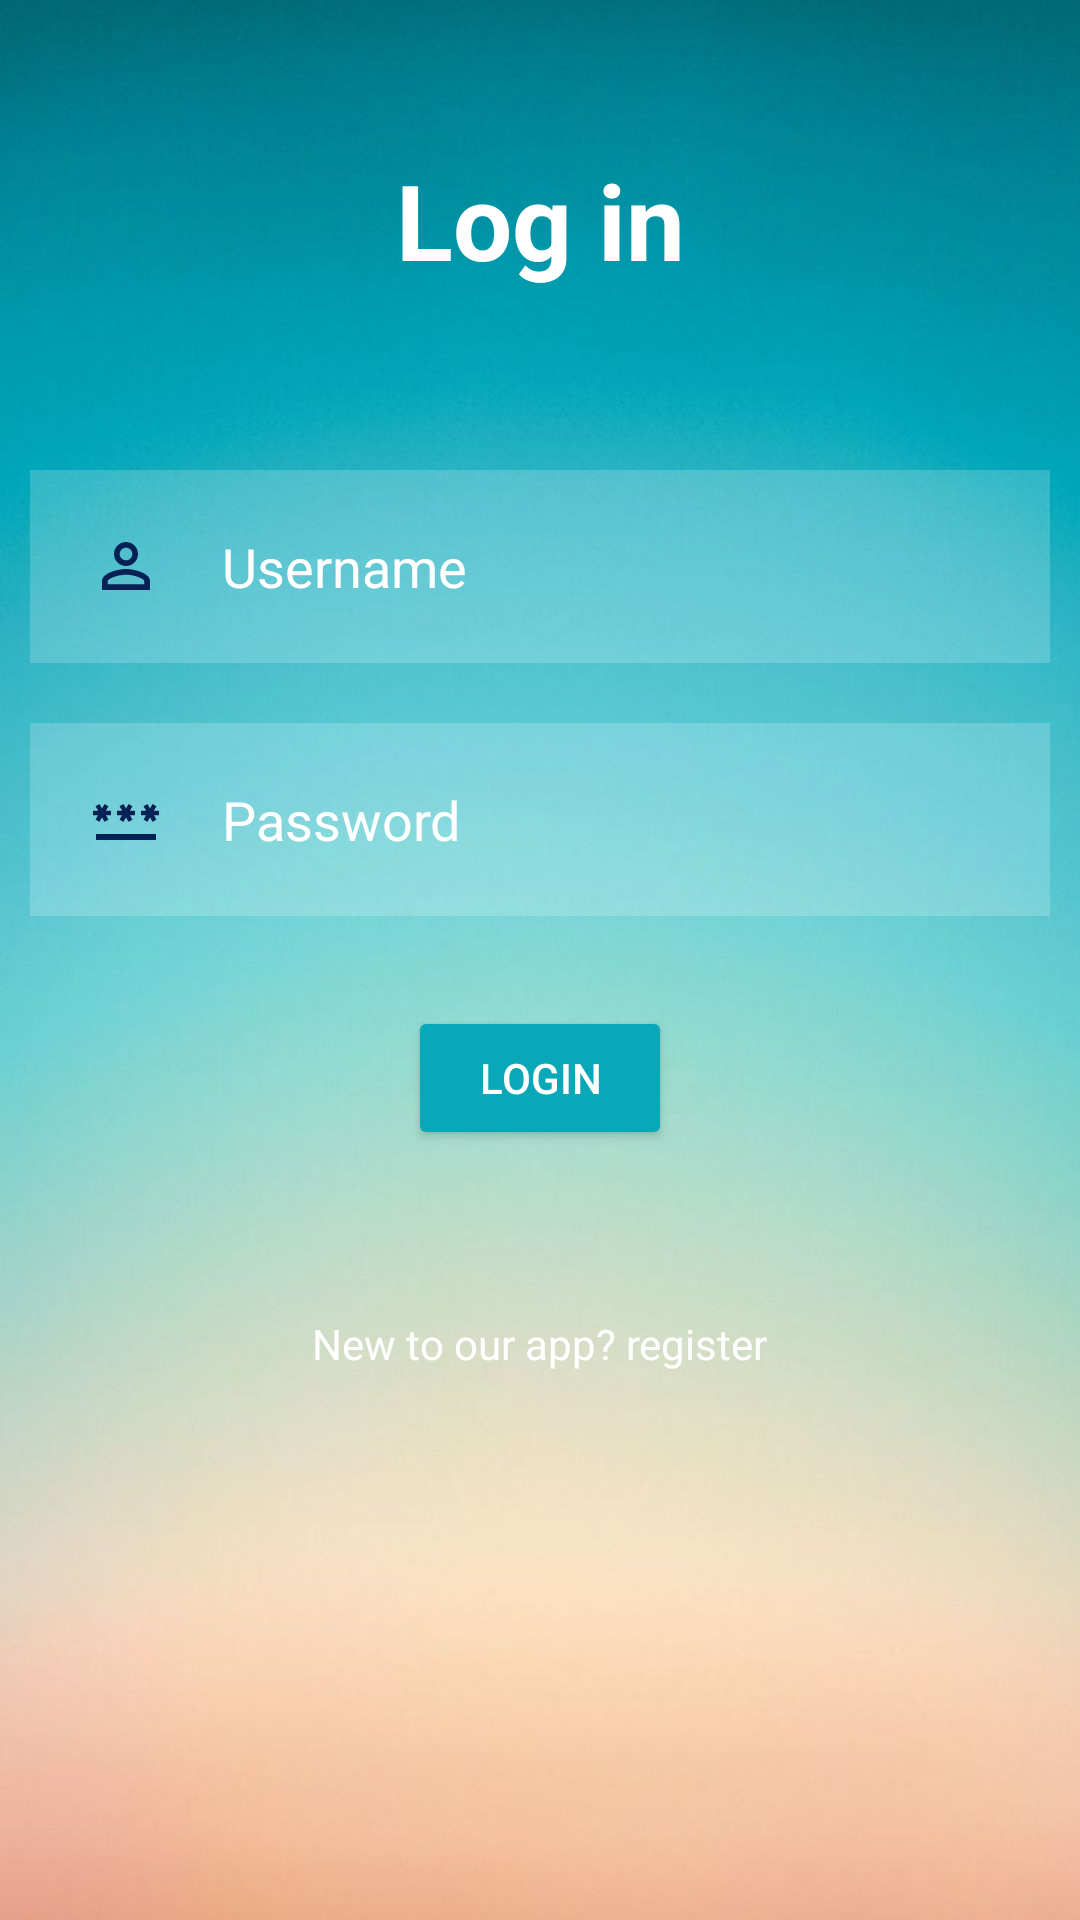

Here is an Android app screen rendered from its layout file. Give the layout XML and the strings, colors and styles it references.
<!-- AndroidManifest.xml: application theme Theme.AppCompat.NoActionBar -->
<!-- res/layout/activity_main.xml -->
<?xml version="1.0" encoding="utf-8"?>
<RelativeLayout xmlns:android="http://schemas.android.com/apk/res/android"
    xmlns:app="http://schemas.android.com/apk/res-auto"
    xmlns:tools="http://schemas.android.com/tools"
    android:layout_width="match_parent"
    android:layout_height="match_parent"
    android:background="@drawable/background"
    tools:context=".MainActivity">

    <TextView
        android:layout_width="match_parent"
        android:layout_height="wrap_content"
        android:id= "@+id/signin"
        android:text="@string/lo_gin"
        android:textColor="@color/white"
        android:textSize="35dp"
        android:textStyle="bold"
        android:layout_margin="50dp"
        android:gravity="center" />

    <EditText
        android:layout_width="match_parent"
        android:layout_height="wrap_content"
        android:id="@+id/username"
        android:layout_below="@id/signin"
        android:background="#30ffffff"
        android:hint="@string/username"
        android:textColorHint="@color/white"
        android:textColor="@color/white"
        android:layout_margin="10dp"
        android:padding="20dp"
        android:drawableLeft="@drawable/baseline_person_outline_24"
        android:drawablePadding="20dp"/>

    <EditText
        android:id="@+id/password"
        android:layout_width="match_parent"
        android:layout_height="wrap_content"
        android:layout_below="@id/username"
        android:inputType="textPassword"
        android:layout_marginStart="10dp"
        android:layout_marginTop="10dp"
        android:layout_marginEnd="10dp"
        android:layout_marginBottom="10dp"
        android:background="#30ffffff"
        android:drawableLeft="@drawable/baseline_password_24"
        android:drawablePadding="20dp"
        android:hint="@string/password"
        android:padding="20dp"
        android:textColor="@color/white"
        android:textColorHint="@color/white" />

    <Button
        android:id="@+id/loginbtn"
        android:layout_width="wrap_content"
        android:layout_height="wrap_content"
        android:layout_below="@+id/password"
        android:backgroundTint="#08A8B8"
        android:text="@string/login"
        android:layout_centerHorizontal="true"
        android:layout_margin="20dp"
        />

    <TextView
        android:id="@+id/forgotpasss"
        android:layout_width="wrap_content"
        android:layout_height="wrap_content"
        android:layout_below="@+id/loginbtn"
        android:layout_centerHorizontal="true"
        android:layout_marginStart="35dp"
        android:layout_marginTop="35dp"
        android:layout_marginEnd="35dp"
        android:layout_marginBottom="35dp"
        android:text="@string/new_to_app"
        android:textColor="@color/white" />


</RelativeLayout>
<!-- resources referenced by this layout -->
<resources>
  <!-- drawable background: jpg bitmap (drawable, 68842 bytes) -->
  <!-- drawable baseline_password_24 (drawable) -->
  <vector android:height="24dp" android:tint="#062153"
      android:viewportHeight="24" android:viewportWidth="24"
      android:width="24dp" xmlns:android="http://schemas.android.com/apk/res/android">
      <path android:fillColor="@android:color/white" android:pathData="M2,17h20v2H2V17zM3.15,12.95L4,11.47l0.85,1.48l1.3,-0.75L5.3,10.72H7v-1.5H5.3l0.85,-1.47L4.85,7L4,8.47L3.15,7l-1.3,0.75L2.7,9.22H1v1.5h1.7L1.85,12.2L3.15,12.95zM9.85,12.2l1.3,0.75L12,11.47l0.85,1.48l1.3,-0.75l-0.85,-1.48H15v-1.5h-1.7l0.85,-1.47L12.85,7L12,8.47L11.15,7l-1.3,0.75l0.85,1.47H9v1.5h1.7L9.85,12.2zM23,9.22h-1.7l0.85,-1.47L20.85,7L20,8.47L19.15,7l-1.3,0.75l0.85,1.47H17v1.5h1.7l-0.85,1.48l1.3,0.75L20,11.47l0.85,1.48l1.3,-0.75l-0.85,-1.48H23V9.22z"/>
  </vector>
  <!-- drawable baseline_person_outline_24 (drawable) -->
  <vector android:height="24dp" android:tint="#062153"
      android:viewportHeight="24" android:viewportWidth="24"
      android:width="24dp" xmlns:android="http://schemas.android.com/apk/res/android">
      <path android:fillColor="@android:color/white" android:pathData="M12,5.9c1.16,0 2.1,0.94 2.1,2.1s-0.94,2.1 -2.1,2.1S9.9,9.16 9.9,8s0.94,-2.1 2.1,-2.1m0,9c2.97,0 6.1,1.46 6.1,2.1v1.1L5.9,18.1L5.9,17c0,-0.64 3.13,-2.1 6.1,-2.1M12,4C9.79,4 8,5.79 8,8s1.79,4 4,4 4,-1.79 4,-4 -1.79,-4 -4,-4zM12,13c-2.67,0 -8,1.34 -8,4v3h16v-3c0,-2.66 -5.33,-4 -8,-4z"/>
  </vector>
  <string name="lo_gin" translatable="true"> Log in</string>
  <string name="login" translatable="true">Login</string>
  <string name="new_to_app" translatable="true">New to our app? register</string>
  <string name="password" translatable="true">Password</string>
  <string name="username" translatable="true">Username</string>
  <!-- not gathered from this repository: default colours our renderer supplied (Android Studio template values) -->
  <color name="white">#FFFFFFFF</color>
</resources>
